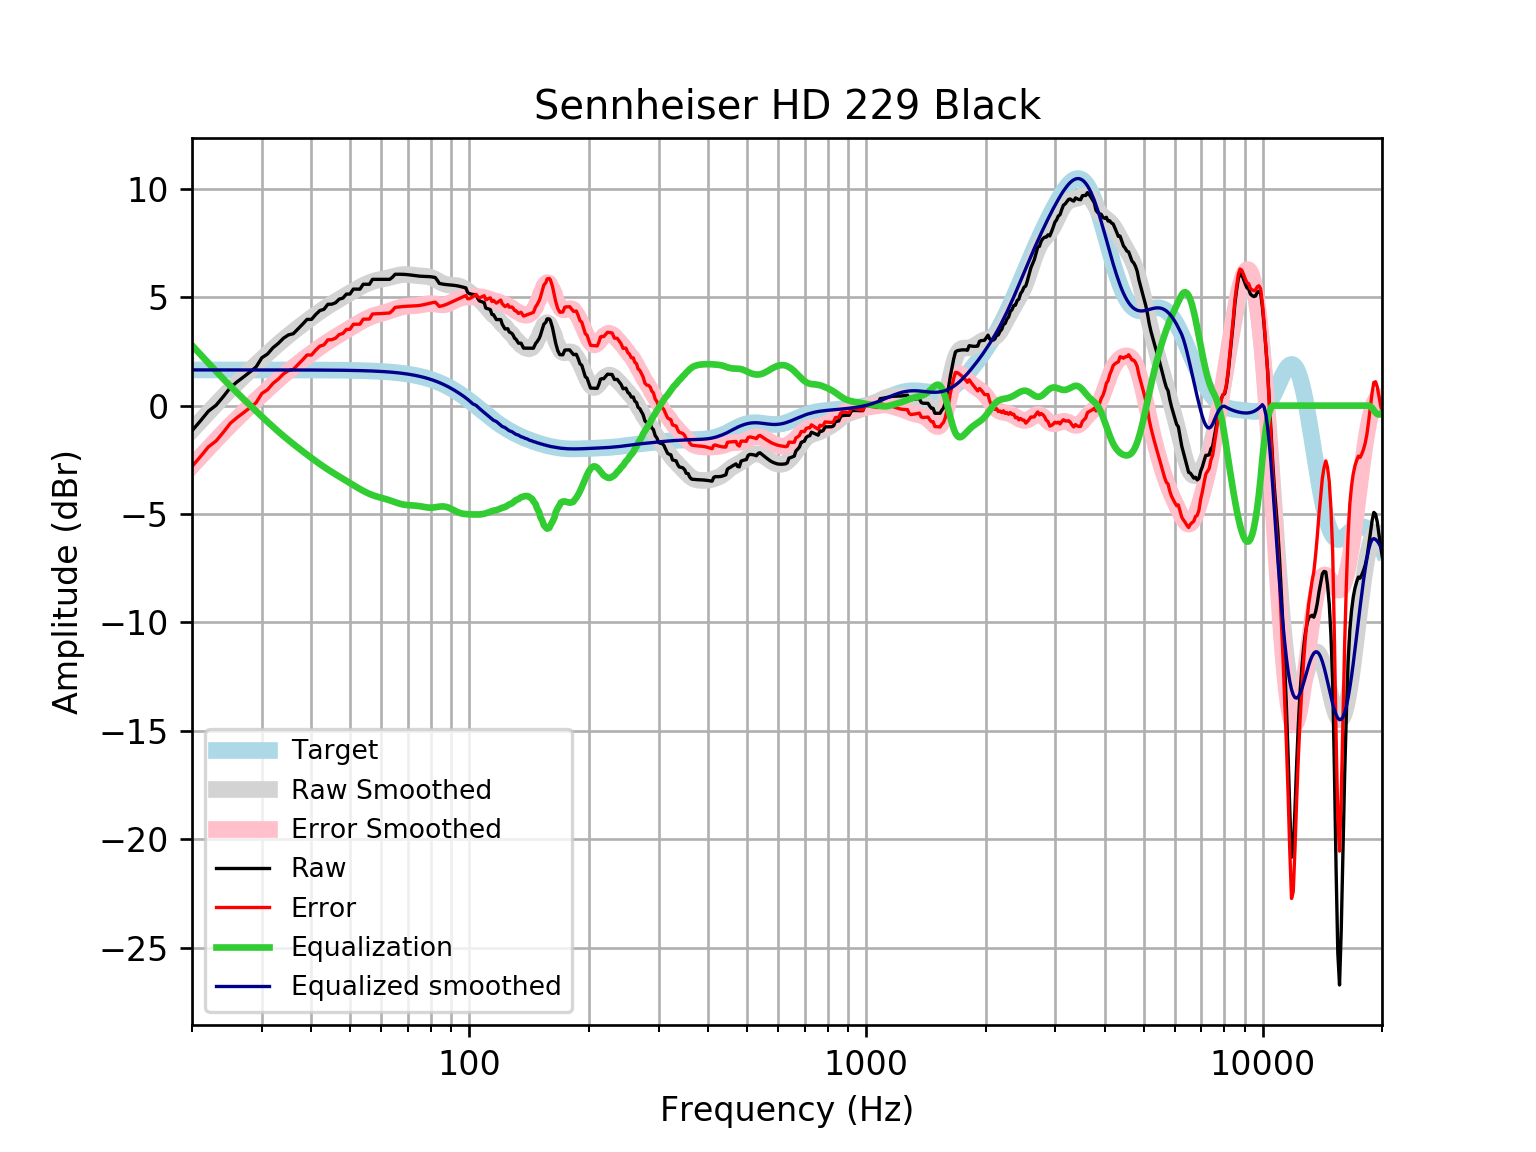

The file beside this chart, header and first rows:
frequency, raw, error, smoothed, error_smoothed, equalization, equalized_raw, equalized_smoothed, target
20, -1.159, -2.806, -1.132, -2.78, 2.78, 1.621, 1.648, 1.648
21, -0.7067, -2.354, -0.7129, -2.361, 2.361, 1.654, 1.648, 1.648
22, -0.2545, -1.902, -0.3152, -1.963, 1.963, 1.709, 1.648, 1.648
23, 0.01828, -1.629, 0.06133, -1.586, 1.586, 1.605, 1.648, 1.648
24, 0.4226, -1.225, 0.4166, -1.231, 1.231, 1.654, 1.648, 1.648
25, 0.8399, -0.8077, 0.7483, -0.8994, 0.8994, 1.739, 1.648, 1.648
26, 1.102, -0.546, 1.059, -0.5881, 0.5881, 1.69, 1.648, 1.648
27, 1.328, -0.3194, 1.353, -0.2948, 0.2948, 1.623, 1.648, 1.648
28, 1.554, -0.09293, 1.631, -0.01641, 0.01641, 1.571, 1.647, 1.647
29, 1.78, 0.1323, 1.897, 0.2496, -0.2496, 1.53, 1.647, 1.647
30, 2.209, 0.5616, 2.151, 0.5043, -0.5043, 1.704, 1.647, 1.647
31, 2.382, 0.7345, 2.394, 0.7475, -0.7475, 1.634, 1.647, 1.647
32, 2.672, 1.025, 2.625, 0.9783, -0.9783, 1.693, 1.647, 1.647
33, 2.871, 1.224, 2.842, 1.196, -1.196, 1.675, 1.647, 1.647
34, 3.109, 1.463, 3.046, 1.4, -1.4, 1.709, 1.646, 1.646
35, 3.262, 1.616, 3.237, 1.591, -1.591, 1.671, 1.646, 1.646
36, 3.318, 1.673, 3.416, 1.771, -1.771, 1.547, 1.645, 1.645
37, 3.537, 1.892, 3.587, 1.942, -1.942, 1.595, 1.645, 1.645
38, 3.757, 2.113, 3.75, 2.105, -2.105, 1.652, 1.644, 1.644
39, 3.979, 2.336, 3.906, 2.263, -2.263, 1.717, 1.644, 1.644
40, 3.977, 2.334, 4.057, 2.414, -2.414, 1.563, 1.643, 1.643
41, 4.203, 2.561, 4.201, 2.558, -2.558, 1.644, 1.642, 1.642
42, 4.385, 2.744, 4.337, 2.696, -2.696, 1.689, 1.641, 1.641
43, 4.442, 2.802, 4.465, 2.825, -2.825, 1.617, 1.64, 1.64
44, 4.675, 3.036, 4.585, 2.946, -2.946, 1.728, 1.639, 1.639
45, 4.679, 3.042, 4.698, 3.061, -3.061, 1.618, 1.637, 1.637
46, 4.746, 3.11, 4.804, 3.169, -3.169, 1.577, 1.635, 1.635
47, 4.913, 3.279, 4.907, 3.273, -3.273, 1.64, 1.634, 1.633
48, 4.959, 3.328, 5.005, 3.374, -3.374, 1.585, 1.631, 1.631
49, 5.145, 3.516, 5.102, 3.473, -3.473, 1.672, 1.629, 1.629
50, 5.146, 3.52, 5.197, 3.571, -3.571, 1.576, 1.626, 1.626
51, 5.374, 3.751, 5.289, 3.666, -3.666, 1.708, 1.623, 1.623
52, 5.374, 3.754, 5.379, 3.759, -3.759, 1.615, 1.62, 1.62
53, 5.373, 3.757, 5.463, 3.847, -3.847, 1.525, 1.616, 1.616
54, 5.599, 3.987, 5.542, 3.93, -3.93, 1.669, 1.612, 1.612
55, 5.598, 3.991, 5.612, 4.005, -4.005, 1.593, 1.607, 1.607
56, 5.597, 3.995, 5.673, 4.071, -4.071, 1.526, 1.602, 1.602
57, 5.825, 4.228, 5.724, 4.128, -4.128, 1.697, 1.596, 1.596
58, 5.825, 4.235, 5.765, 4.175, -4.175, 1.65, 1.59, 1.59
59, 5.825, 4.241, 5.8, 4.216, -4.216, 1.608, 1.583, 1.583
60, 5.824, 4.248, 5.829, 4.253, -4.253, 1.571, 1.576, 1.576
61, 5.823, 4.256, 5.857, 4.289, -4.289, 1.534, 1.568, 1.568
62, 5.824, 4.265, 5.886, 4.327, -4.327, 1.496, 1.559, 1.559
63, 5.825, 4.276, 5.917, 4.368, -4.368, 1.457, 1.549, 1.549
64, 5.924, 4.386, 5.95, 4.412, -4.412, 1.513, 1.538, 1.538
65, 6.058, 4.531, 5.982, 4.455, -4.455, 1.603, 1.527, 1.527
66, 6.06, 4.546, 6.011, 4.496, -4.496, 1.564, 1.514, 1.514
67, 6.06, 4.559, 6.033, 4.532, -4.532, 1.529, 1.501, 1.501
68, 6.057, 4.571, 6.046, 4.559, -4.559, 1.498, 1.486, 1.486
69, 6.051, 4.58, 6.049, 4.579, -4.579, 1.472, 1.471, 1.471
70, 6.04, 4.587, 6.044, 4.591, -4.591, 1.45, 1.454, 1.454
71, 6.027, 4.591, 6.034, 4.598, -4.598, 1.429, 1.436, 1.436
72, 6.012, 4.596, 6.021, 4.604, -4.604, 1.407, 1.416, 1.416
73, 5.996, 4.601, 6.007, 4.612, -4.612, 1.384, 1.395, 1.395
74, 5.983, 4.61, 5.996, 4.623, -4.623, 1.359, 1.373, 1.373
75, 5.972, 4.623, 5.988, 4.639, -4.639, 1.333, 1.349, 1.349
76, 5.965, 4.641, 5.981, 4.657, -4.657, 1.308, 1.324, 1.324
77, 5.96, 4.663, 5.973, 4.676, -4.676, 1.284, 1.297, 1.297
78, 5.957, 4.688, 5.961, 4.692, -4.692, 1.265, 1.269, 1.269
79, 5.952, 4.713, 5.942, 4.703, -4.703, 1.249, 1.239, 1.239
... 553 more rows
